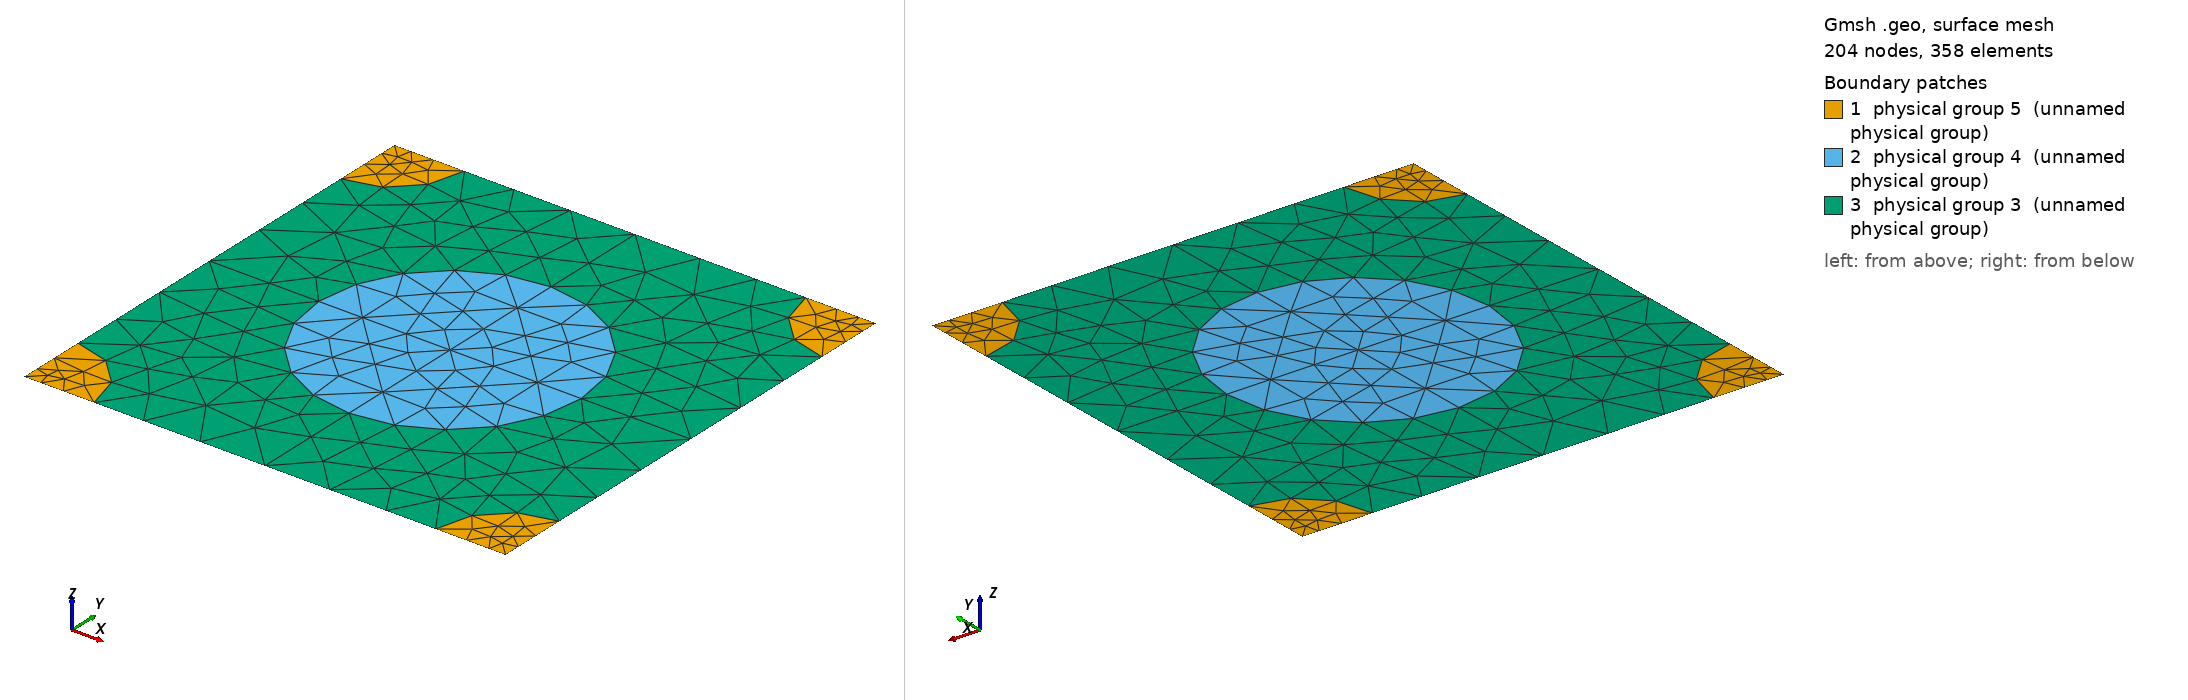

Gmsh geometry script, surface-meshed: 204 nodes, 358 surface elements. Boundary patches (legend numbers): 1 physical group 5 (unnamed physical group), 2 physical group 4 (unnamed physical group), 3 physical group 3 (unnamed physical group). Left view from above one corner, right view from below the opposite corner. Legend entries are the model's physical surfaces. The drawing asked Gmsh for element sizes between 1% and 20% of the model's largest extent; the script's own settings can give other sizes.

=== 605_165_88.geo (drawn) ===
d = 1; // grating period
ff = 0.300000;
d_in_nm = 605;
a1 = 165;
radius1 = (a1/d_in_nm)*d;
radius2 = (88/d_in_nm)*d;
lc = 0.150000; // 0.501 0.201 0.0701;
lc2 = lc/1.500000; // on cylinder surfaces
lc3 = lc/1.500000; // cylinder1 centres
lc4 = lc/4.500000; // cylinder2 centres
posx = 0;//
posy = 0;//

hy = d; // Thickness: Squre profile => hy=d
hx = 0.;

// 2*2 supercell outline

Point(1) = {0, 0, 0, lc4};
Point(2) = {-hx, -hy, 0, lc4};
Point(3) = {-hx+d, -hy, 0, lc4};
Point(4) = {d, 0, 0,lc4};
Point(5) = {-hx+d/2+posx, -hy/2+posy, 0,lc3};
Point(10) = {-hx+d/2+posx, 0, 0, lc};
Point(11) = {0,-hy/2+posy, 0, lc};
Point(12) = {-hx+d/2+posx, -hy, 0, lc};
Point(13) = {d, -hy/2+posy, 0, lc};

Point(14) = {-hx+radius2, 0, 0, lc2};
Point(15) = {d-radius2, 0, 0, lc2};
Point(16) = {0,-radius2, 0, lc2};
Point(18) = {-hx+d/2+posx, -hy/2+radius1+posy, 0, lc2};
Point(20) = {d,-radius2, 0, lc2};
Point(21) = {-hx+d/2-radius1+posx, -hy/2+posy, 0,lc2};
Point(22) = {-hx+d/2+radius1+posx, -hy/2+posy, 0,lc2};
Point(23) = {-hx, -hy+radius2, 0, lc2};
Point(25) = {-hx+d/2+posx, -hy/2-radius1+posy, 0, lc2};
Point(27) = {d,-hy+radius2, 0, lc2};
Point(28) = {-hx+radius2, -hy, 0, lc2};
Point(29) = {d-radius2, -hy, 0, lc2};

Line(1) = {1, 14};
Line(2) = {14, 10};
Line(3) = {10, 15};
Line(4) = {15, 4};
Line(5) = {4, 20};
Line(6) = {20, 13};
Line(7) = {13, 27};
Line(8) = {27, 3};
Line(9) = {3, 29};
Line(10) = {29, 12};
Line(11) = {12, 28};
Line(12) = {28, 2};
Line(13) = {2, 23};
Line(14) = {23, 11};
Line(15) = {11, 16};
Line(16) = {16, 1};
Line(18) = {18, 10};
Line(19) = {18, 5};
Line(20) = {5, 25};
Line(21) = {25, 12};
Line(22) = {11, 21};
Line(23) = {21, 5};
Line(24) = {5, 22};
Line(25) = {22, 13};

Circle(26) = {14, 1, 16};
Circle(27) = {15, 4, 20};
Circle(28) = {27, 3, 29};
Circle(29) = {28, 2, 23};
Circle(30) = {21, 5, 18};
Circle(31) = {18, 5, 22};
Circle(32) = {22, 5, 25};
Circle(33) = {25, 5, 21};

Line Loop(77) = {1, 26, 16};
Plane Surface(78) = {77};
Line Loop(79) = {4, 5, -27};
Plane Surface(80) = {79};
Line Loop(81) = {28, -9, -8};
Plane Surface(82) = {81};
Line Loop(83) = {29, -13, -12};
Plane Surface(84) = {83};
Line Loop(85) = {30, 19, -23};
Plane Surface(86) = {85};
Line Loop(87) = {19, 24, -31};
Plane Surface(88) = {87};
Line Loop(89) = {24, 32, -20};
Plane Surface(90) = {89};
Line Loop(91) = {20, 33, 23};
Plane Surface(92) = {91};
Line Loop(93) = {2, -18, -30, -22, 15, -26};
Plane Surface(94) = {93};
Line Loop(95) = {3, 27, 6, -25, -31, 18};
Plane Surface(96) = {95};
Line Loop(97) = {25, 7, 28, 10, -21, -32};
Plane Surface(98) = {97};
Line Loop(99) = {21, 11, 29, 14, 22, -33};
Plane Surface(100) = {99};

Physical Line(101) = {1, 2, 3, 4};
Physical Line(102) = {5, 6, 7, 8};
Physical Line(103) = {9, 10, 11, 12};
Physical Line(104) = {13, 14, 15, 16};

Physical Surface(3) = {94, 96, 98, 100};
Physical Surface(4) = {86, 88, 90, 92};
Physical Surface(5) = {78, 80, 82, 84};
